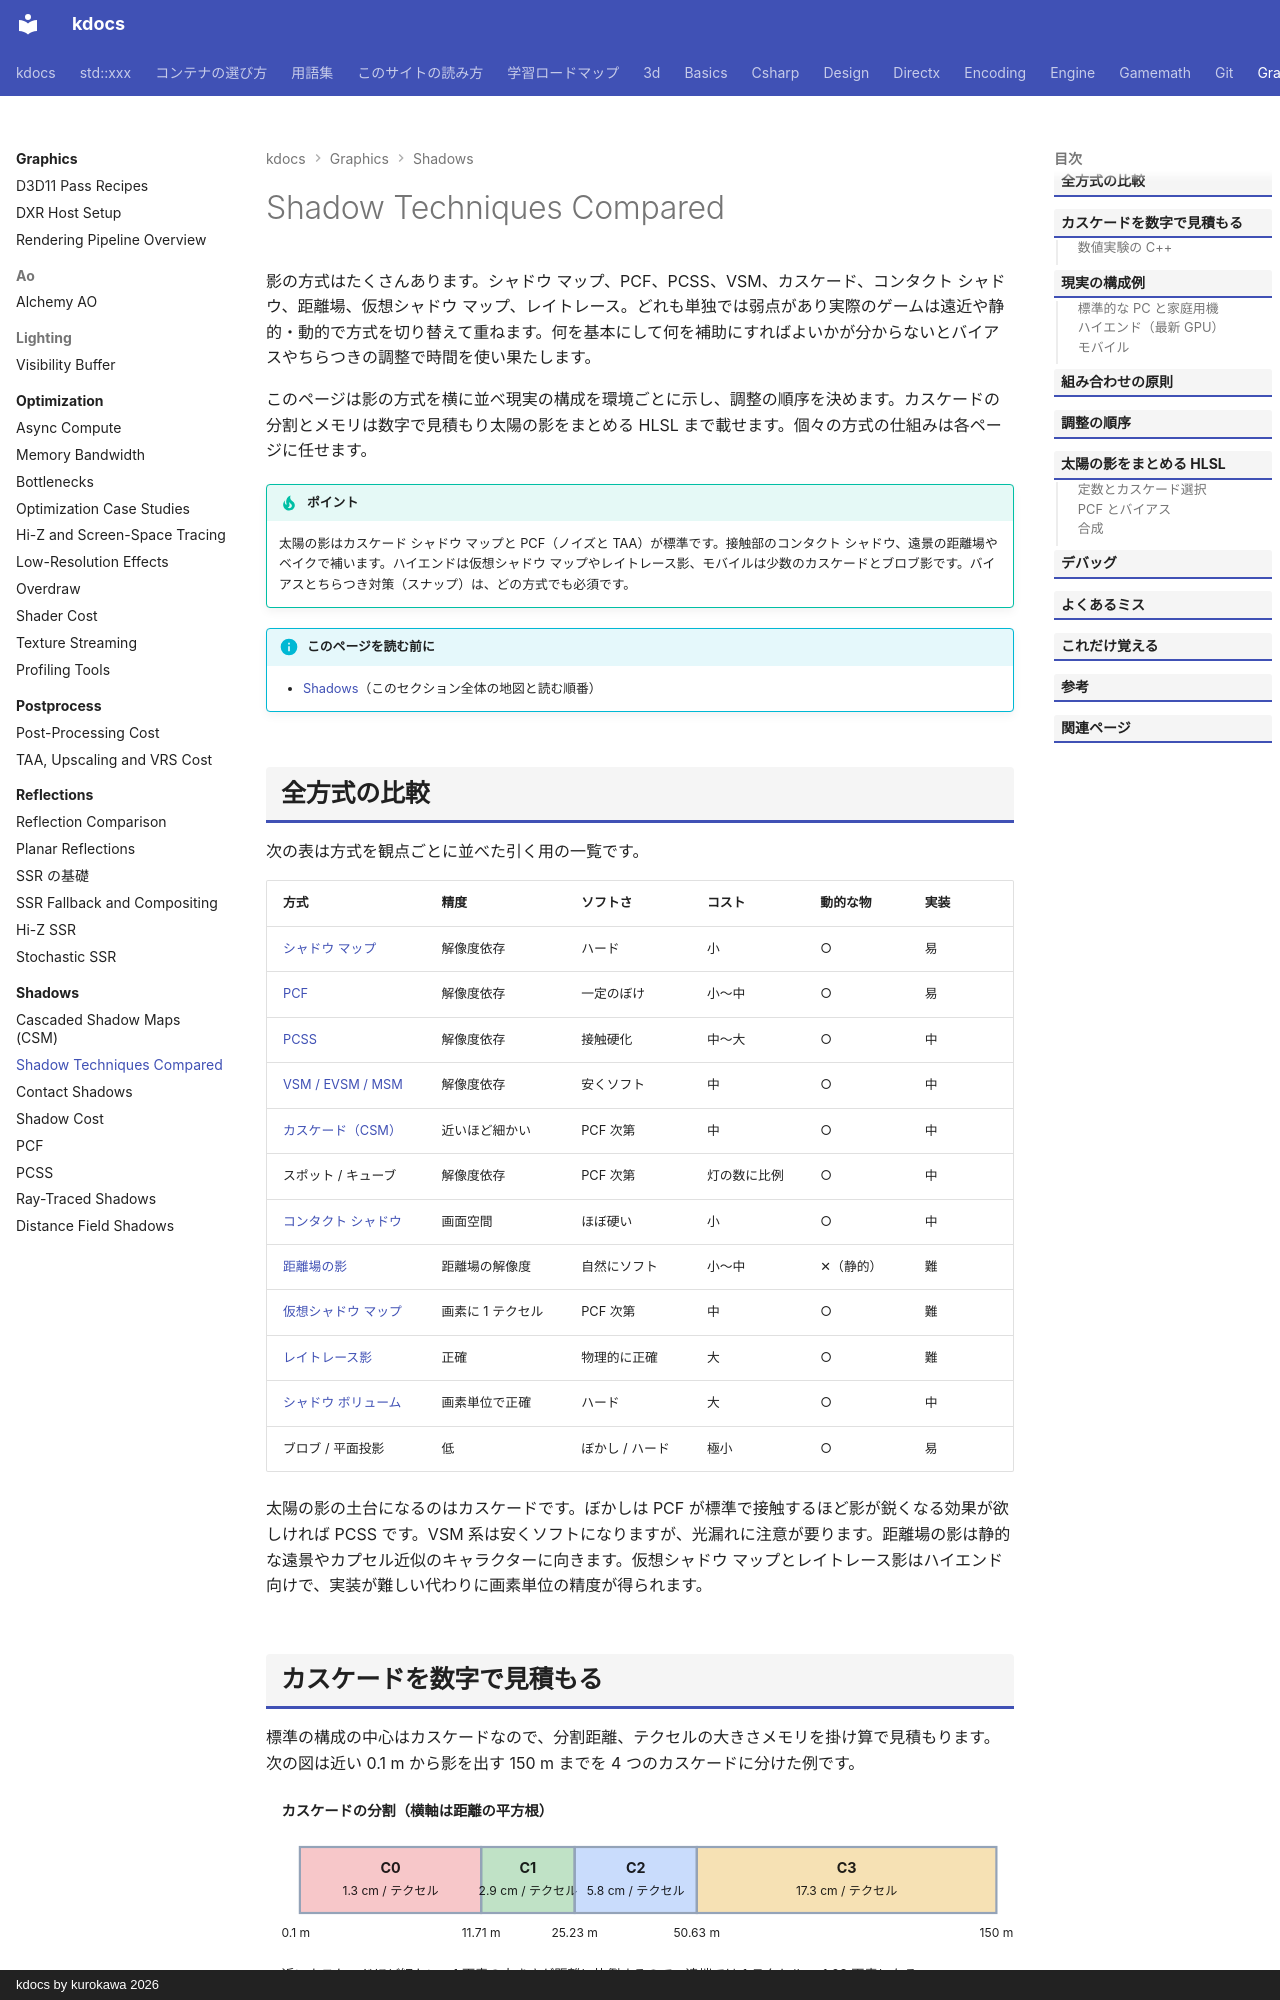

repository: qwzxdf/kdocs · page: graphics/shadows/comparison/index.html · generator: mkdocs · copyright: kdocs by kurokawa 2026

---
title: Shadow Techniques Compared
tags:
  - 描画
---

# Shadow Techniques Compared

影の方式はたくさんあります。シャドウ マップ、PCF、PCSS、VSM、カスケード、コンタクト シャドウ、距離場、仮想シャドウ マップ、レイトレース。どれも単独では弱点があり実際のゲームは遠近や静的・動的で方式を切り替えて重ねます。何を基本にして何を補助にすればよいかが分からないとバイアスやちらつきの調整で時間を使い果たします。

このページは影の方式を横に並べ現実の構成を環境ごとに示し、調整の順序を決めます。カスケードの分割とメモリは数字で見積もり太陽の影をまとめる HLSL まで載せます。個々の方式の仕組みは各ページに任せます。

!!! tip "ポイント"
    太陽の影はカスケード シャドウ マップと PCF（ノイズと TAA）が標準です。接触部のコンタクト シャドウ、遠景の距離場やベイクで補います。ハイエンドは仮想シャドウ マップやレイトレース影、モバイルは少数のカスケードとブロブ影です。バイアスとちらつき対策（スナップ）は、どの方式でも必須です。

!!! info "このページを読む前に"
    - [Shadows](index.md)（このセクション全体の地図と読む順番）

## 全方式の比較

次の表は方式を観点ごとに並べた引く用の一覧です。

| 方式 | 精度 | ソフトさ | コスト | 動的な物 | 実装 |
| --- | --- | --- | --- | --- | --- |
| [シャドウ マップ](shadow-map-basics/index.md) | 解像度依存 | ハード | 小 | ○ | 易 |
| [PCF](pcf.md) | 解像度依存 | 一定のぼけ | 小〜中 | ○ | 易 |
| [PCSS](pcss.md) | 解像度依存 | 接触硬化 | 中〜大 | ○ | 中 |
| [VSM / EVSM / MSM](vsm/index.md) | 解像度依存 | 安くソフト | 中 | ○ | 中 |
| [カスケード（CSM）](cascaded.md) | 近いほど細かい | PCF 次第 | 中 | ○ | 中 |
| スポット / キューブ | 解像度依存 | PCF 次第 | 灯の数に比例 | ○ | 中 |
| [コンタクト シャドウ](contact-shadows.md) | 画面空間 | ほぼ硬い | 小 | ○ | 中 |
| [距離場の影](sdf-shadows.md) | 距離場の解像度 | 自然にソフト | 小〜中 | ✕（静的） | 難 |
| [仮想シャドウ マップ](virtual-shadow-maps.md) | 画素に 1 テクセル | PCF 次第 | 中 | ○ | 難 |
| [レイトレース影](ray-traced.md) | 正確 | 物理的に正確 | 大 | ○ | 難 |
| [シャドウ ボリューム](shadow-volumes.md) | 画素単位で正確 | ハード | 大 | ○ | 中 |
| ブロブ / 平面投影 | 低 | ぼかし / ハード | 極小 | ○ | 易 |

太陽の影の土台になるのはカスケードです。ぼかしは PCF が標準で接触するほど影が鋭くなる効果が欲しければ PCSS です。VSM 系は安くソフトになりますが、光漏れに注意が要ります。距離場の影は静的な遠景やカプセル近似のキャラクターに向きます。仮想シャドウ マップとレイトレース影はハイエンド向けで、実装が難しい代わりに画素単位の精度が得られます。
